Photos from the image-classification dataset "Dataset" in the GitHub repository the-abood/AI-Powered-Self-Checkout-Systems-in-Retail-Environments. Its 6 classes are: blue boost, pepsi, purple boost, quavers, red boost, tuna sandwich.

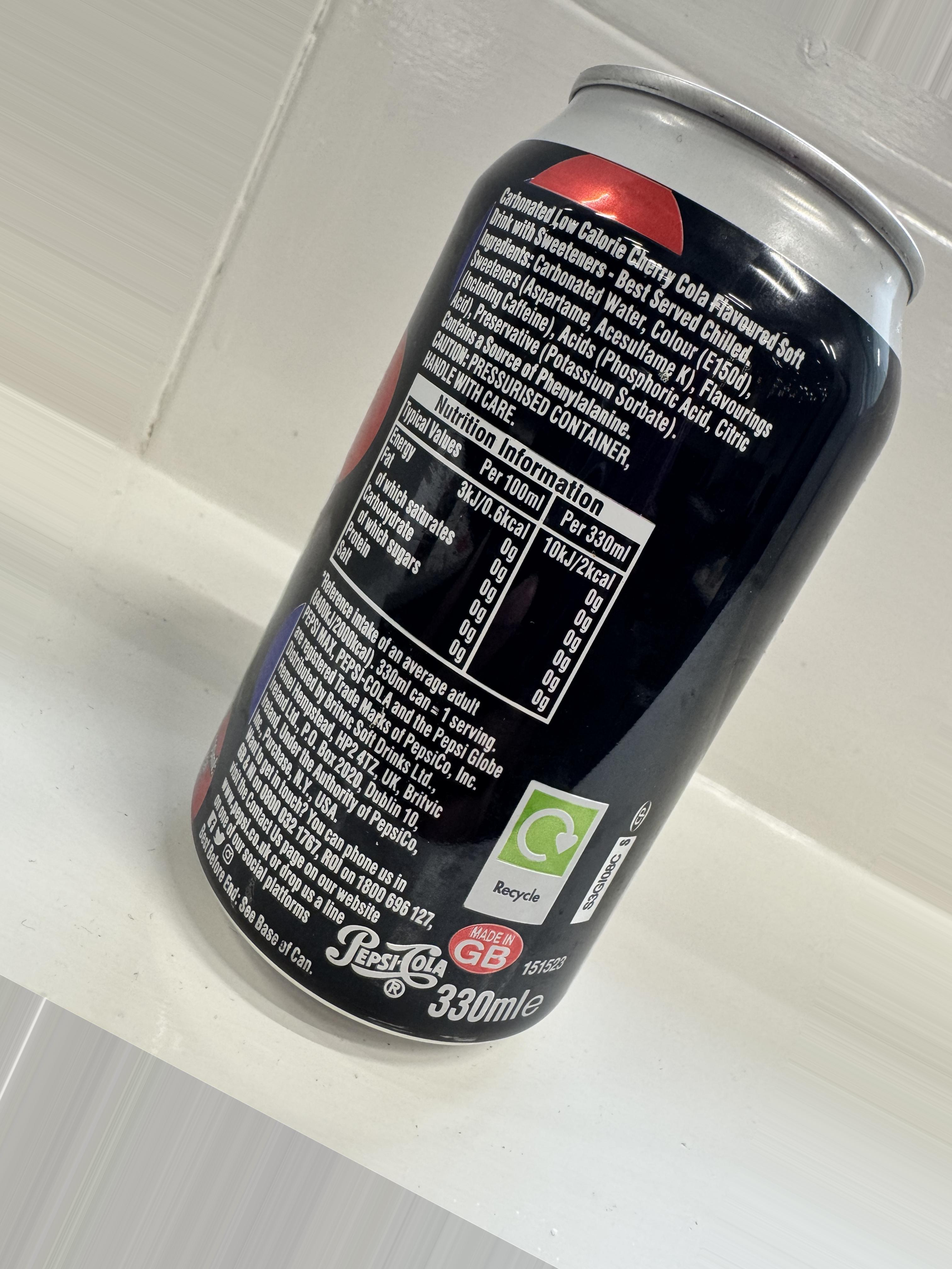
Label: pepsi

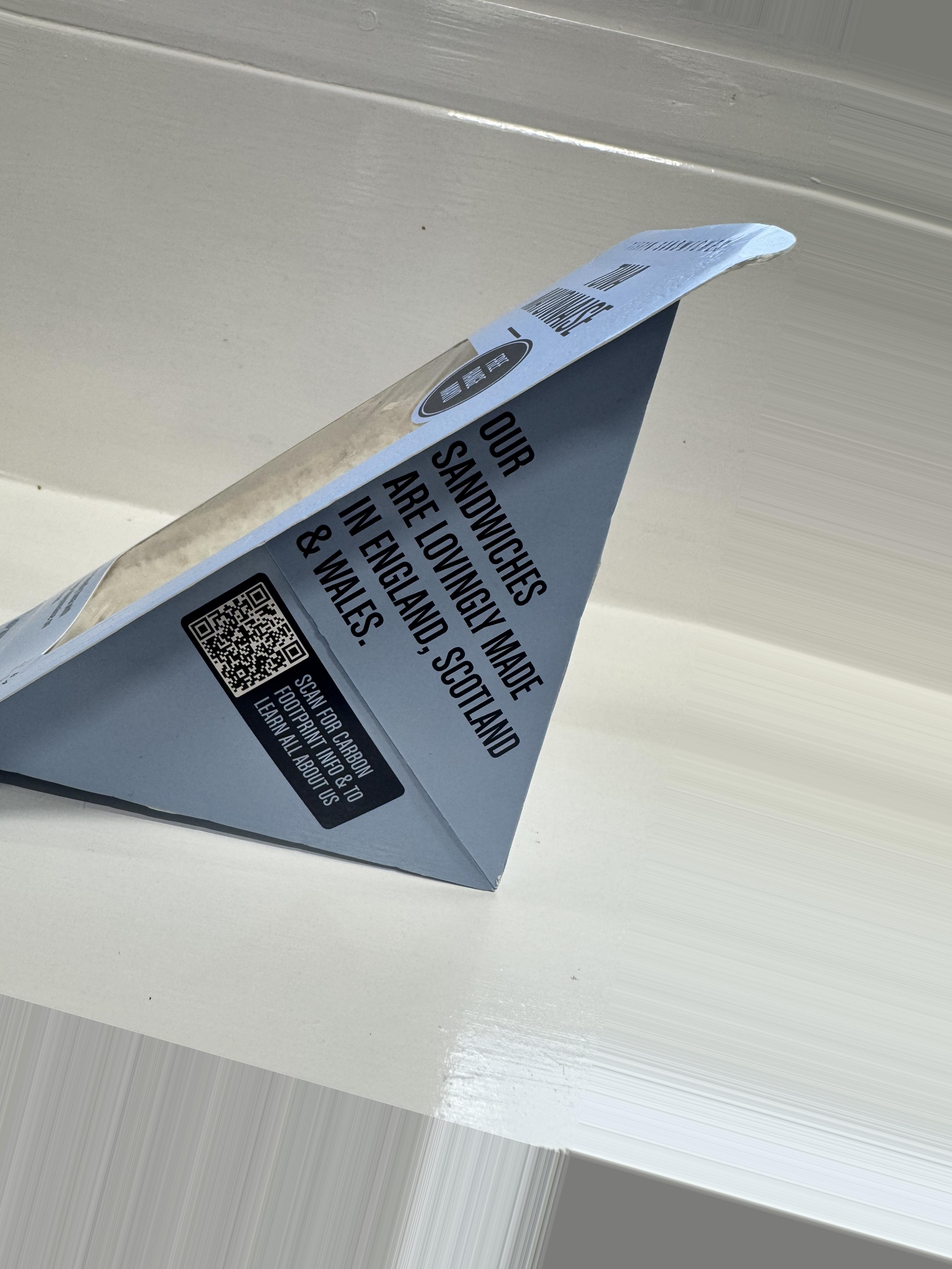
Label: tuna sandwich

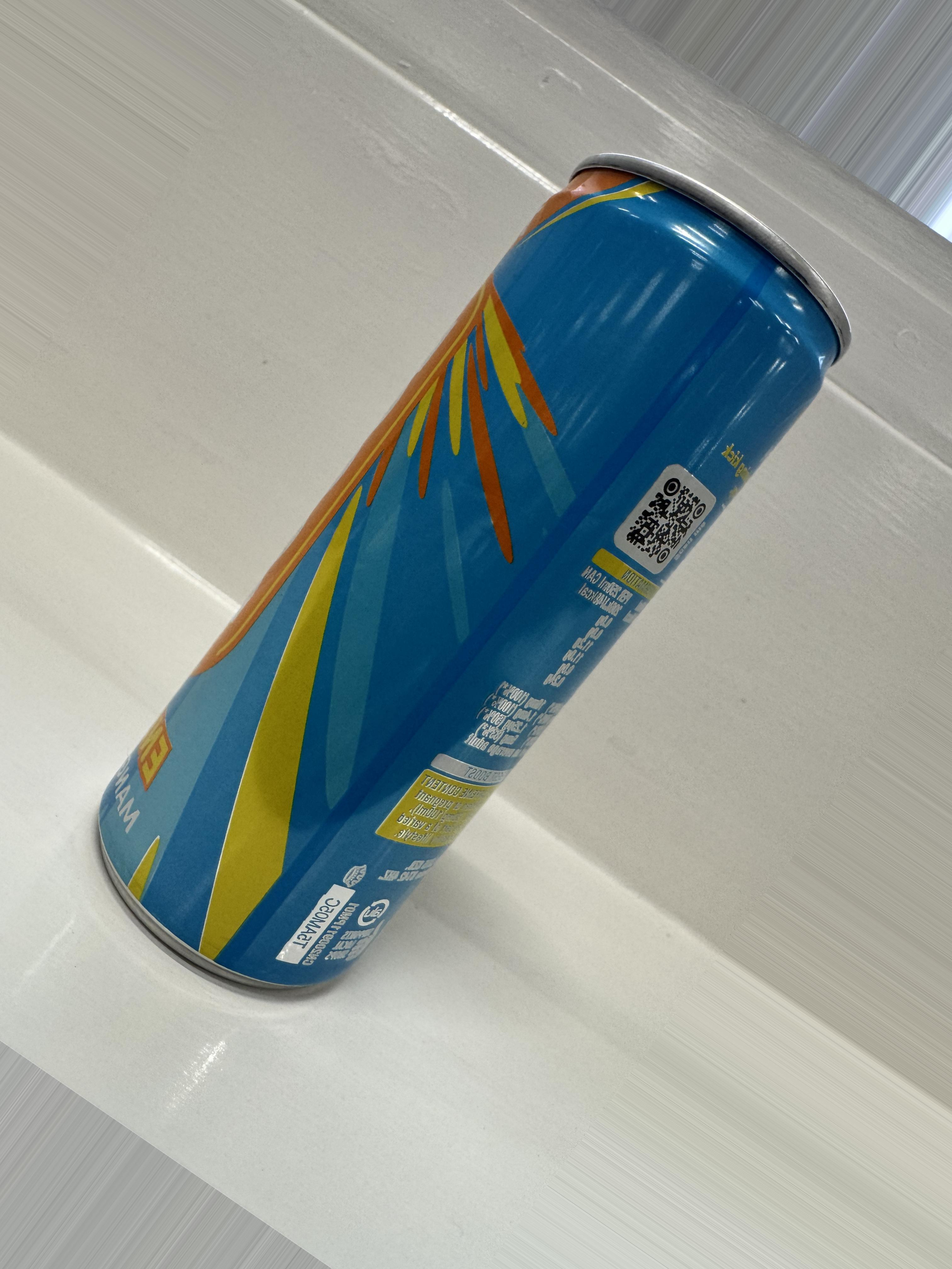
Label: blue boost

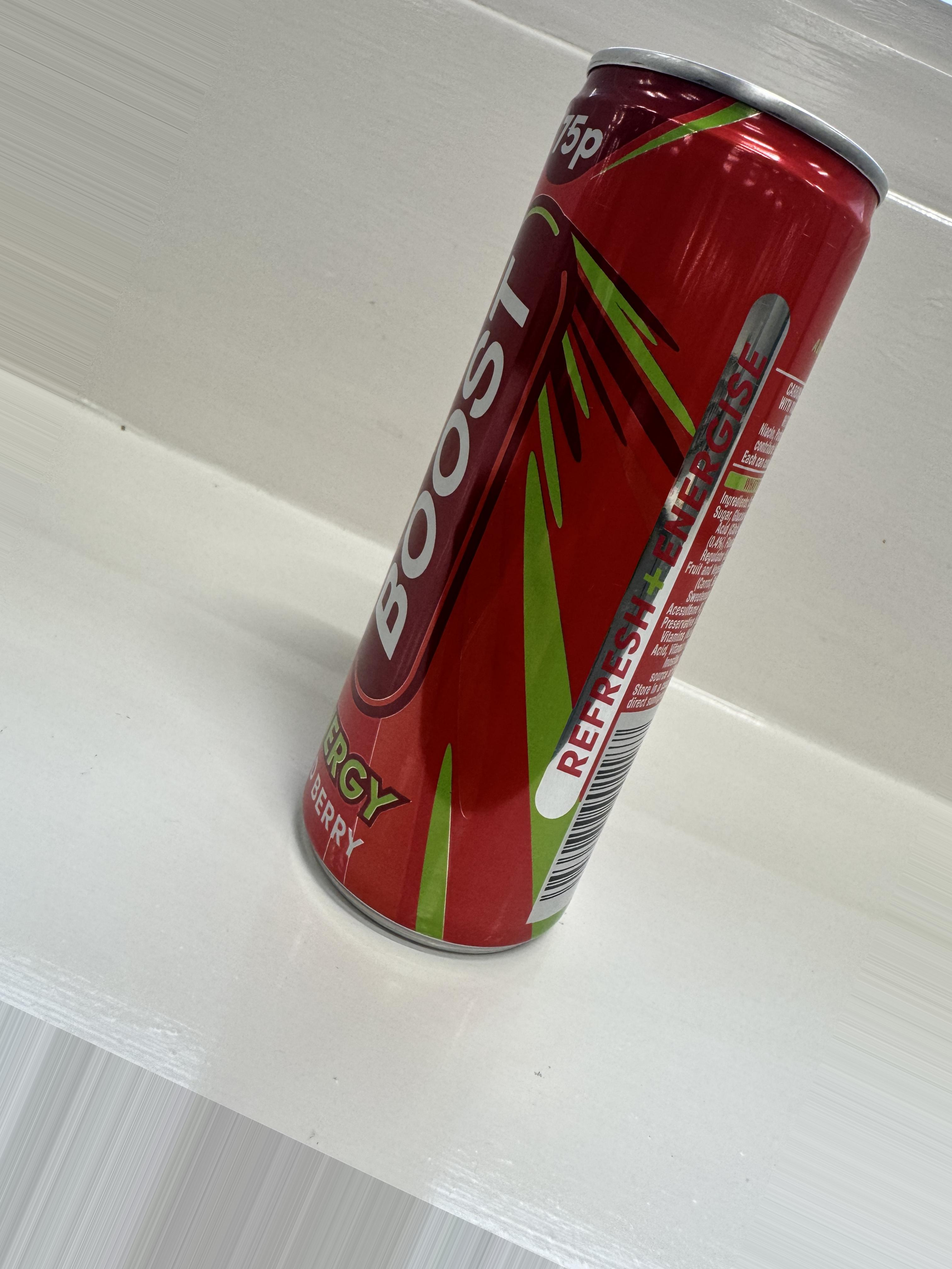
Label: red boost

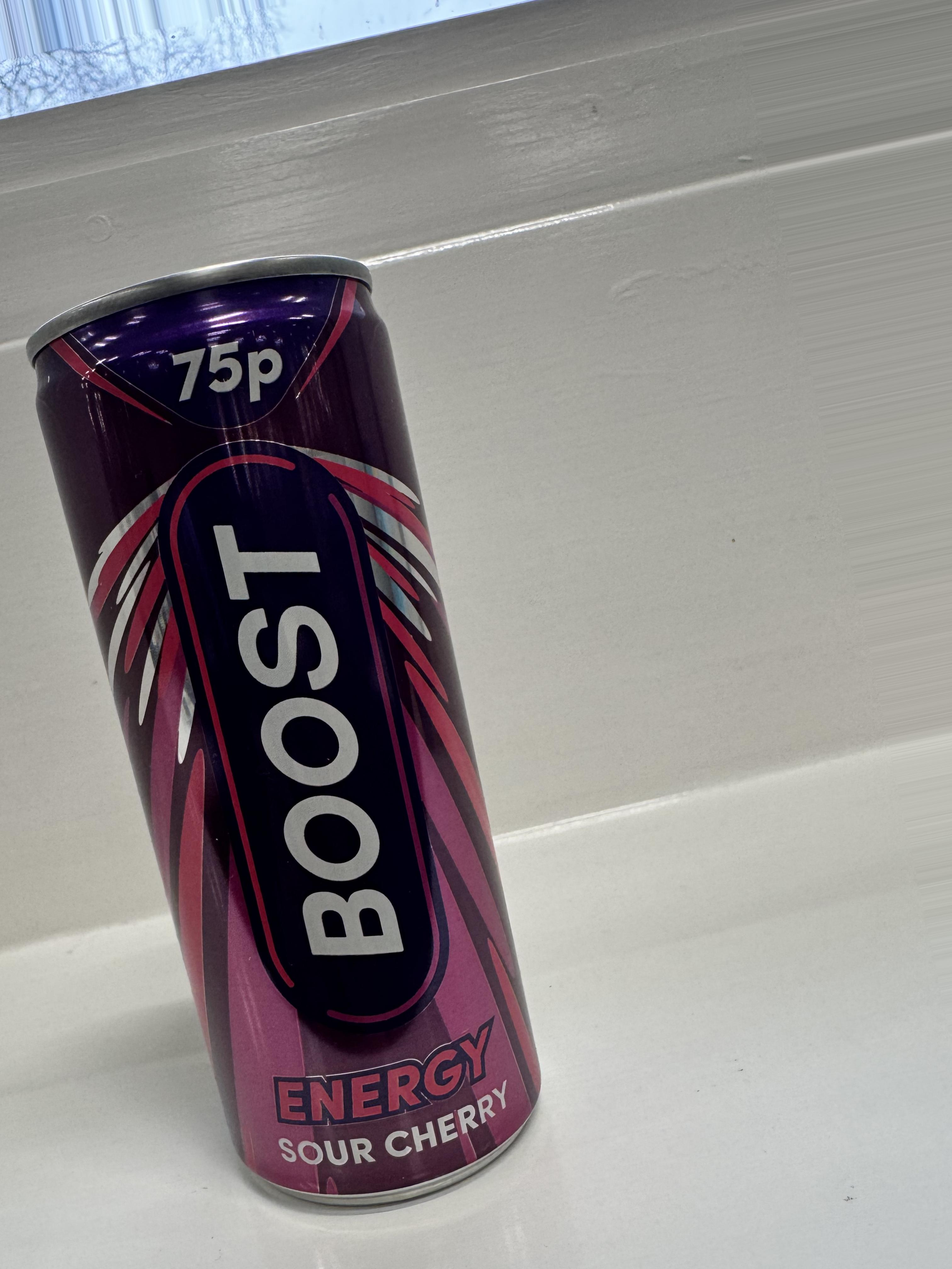
Label: purple boost

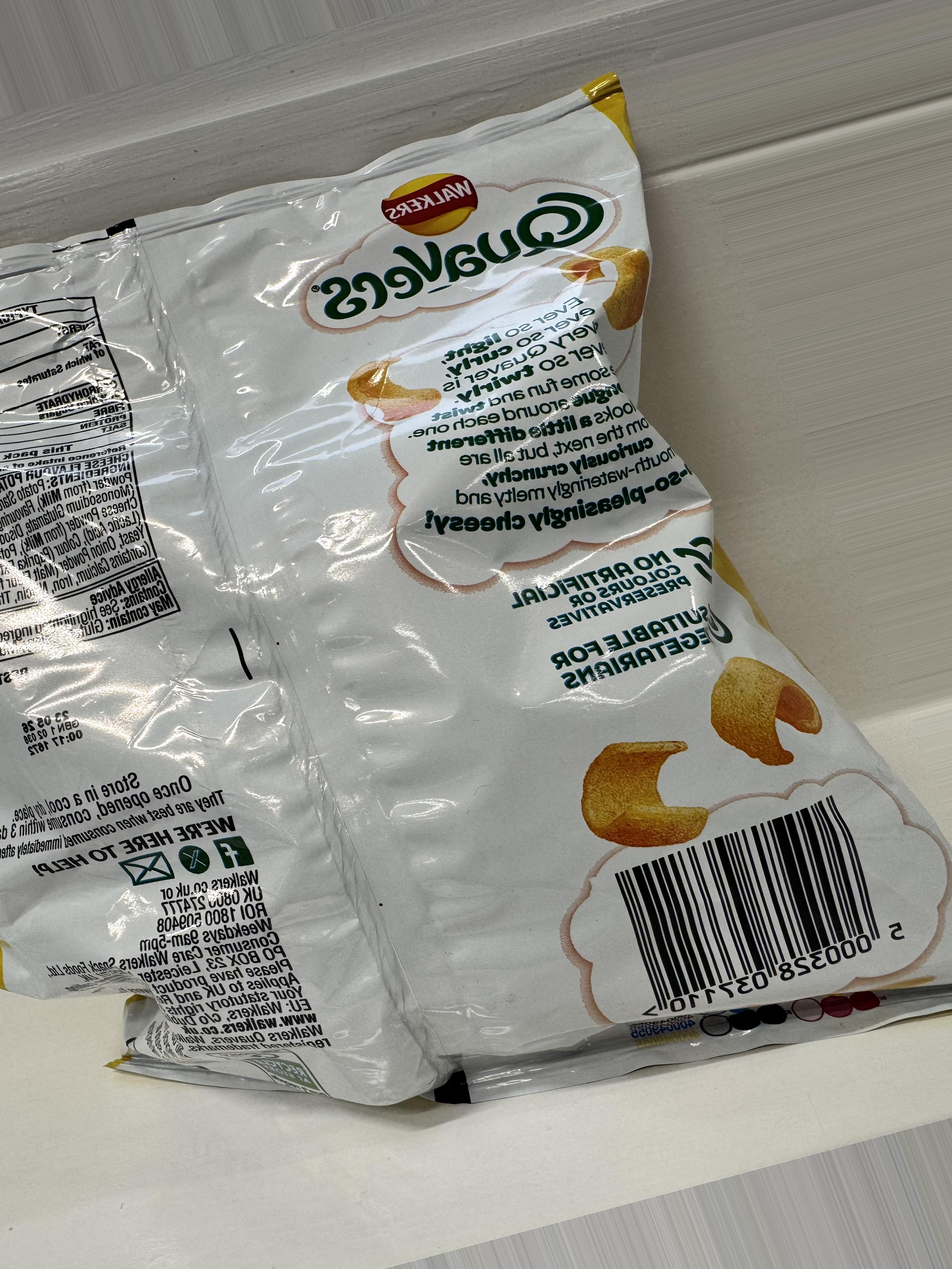
Label: quavers
